The GitHub repository DavidReveloLuna/Bird_Classification- contains a labelled image folder "dataset" with 9 categories: African firefinch, albatross, Alexandrine parakeet, American avocet, American bittern, American coot, American kestrel, American pipit, American redstart. Examples follow, each with its label.

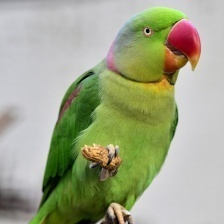
Label: Alexandrine parakeet

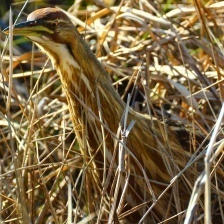
Label: American bittern

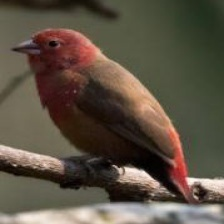
Label: African firefinch

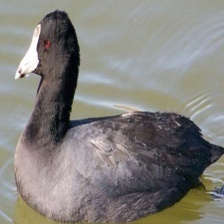
Label: American coot

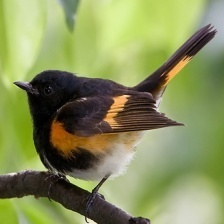
Label: American redstart

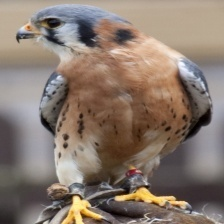
Label: American kestrel
